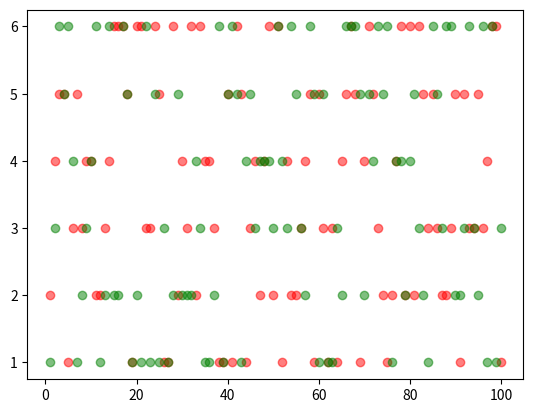

The matplotlib source for this figure:
#!/usr/bin/python
# -*- coding: UTF-8 -*-
"""
功能：模拟掷骰子，新增模拟投掷两个骰子，新增可视化投掷两个骰子
日期：2018.10.15
版本：3.0
"""
import random
import matplotlib.pyplot as plt

def roll_dice():
    """
    模拟掷骰子
    """
    roll = random.randint(1,6)
    return roll

def main():
    """
    主函数
    """
    total_times = 100

    #初始化列表 [0,0,0,0,0,0]
    result_list = [0] * 11

    #初始化点数列表
    roll_list = list(range(2,13))

    roll_dict = dict(zip(roll_list,result_list))

    #记录骰子的结果
    roll1_list = []
    roll2_list = []


    for i in range(total_times):
        roll1 = roll_dice()
        roll2 = roll_dice()

        roll1_list.append(roll1)
        roll2_list.append(roll2)

        for j in range(2,13):
            if (roll1 + roll2) == j:
                roll_dict[j] += 1

    for i,result in roll_dict.items():
        print('点数{}出现的次数：{}，频率：{}'.format(i,result,result/total_times))

    #数据可视化
    x = range(1,total_times + 1)
    plt.scatter(x,roll1_list,c='red',alpha = 0.5)
    plt.scatter(x, roll2_list,c='green',alpha=0.5)
    plt.show()

if __name__ == '__main__':
    main()